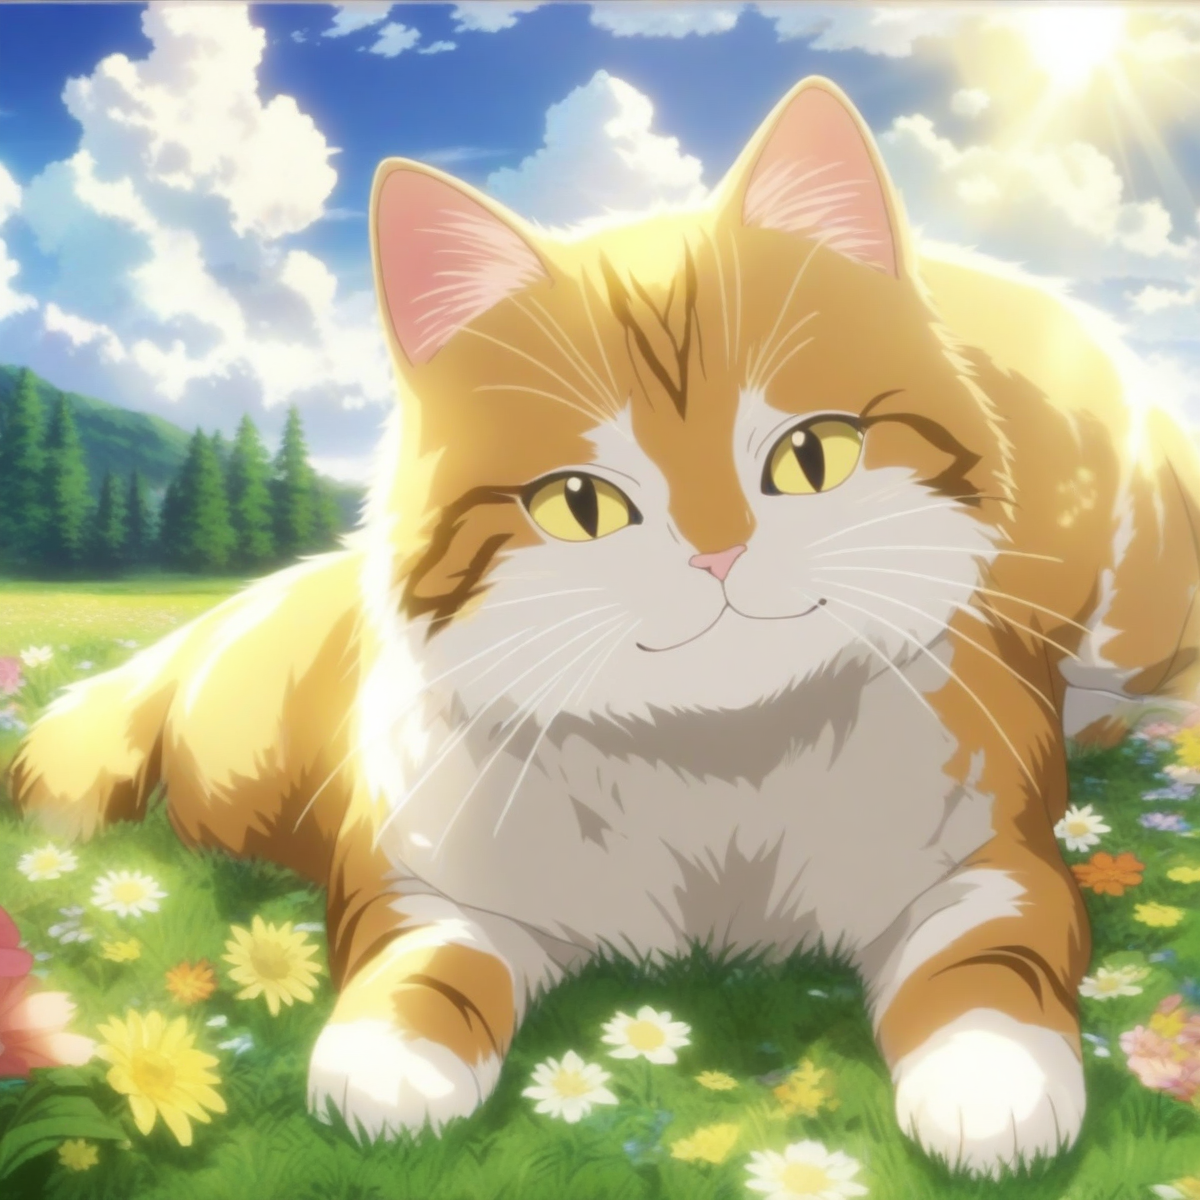
Generation parameters embedded in this image by AUTOMATIC1111 Stable Diffusion web UI or a fork of it (Forge, ...) (PNG 'parameters' text chunk):
a cat, smiling, grass, sunshine, clouds, flowers, fantasy anime coloring
Negative prompt: 1girl, person, human, cat-girl, watermark, signature, artist name, patreon username, text, monochrome, bodysuit
Steps: 25, Sampler: Euler a, CFG scale: 5, Seed: 1504031941, Size: 1200x1200, Model hash: e3c47aedb0, Model: animagineXLV31_v31, Version: v1.8.0